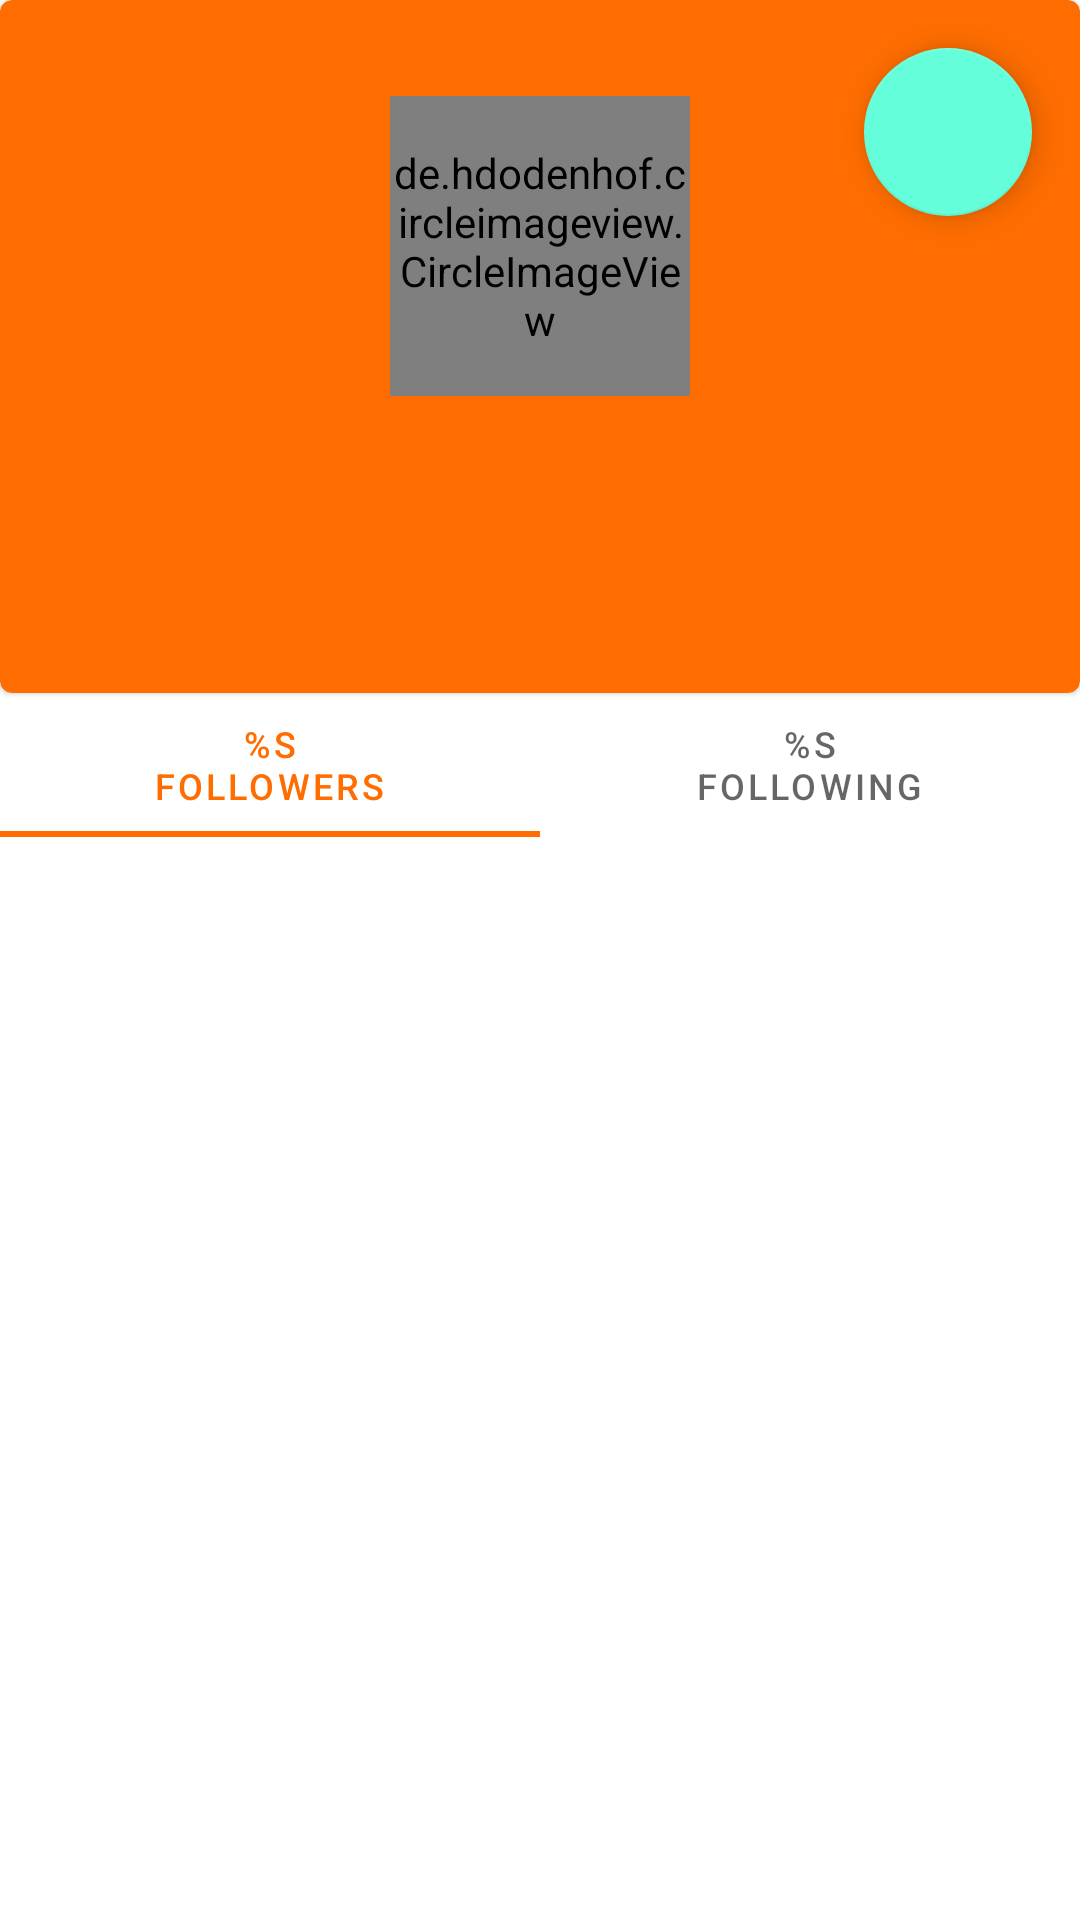

The Android layout XML behind this screen, and the referenced resources:
<!-- AndroidManifest.xml: application theme Theme.GitBros -->
<!-- res/layout/activity_detail.xml -->
<?xml version="1.0" encoding="utf-8"?>
<androidx.core.widget.NestedScrollView xmlns:android="http://schemas.android.com/apk/res/android"
    xmlns:app="http://schemas.android.com/apk/res-auto"
    xmlns:tools="http://schemas.android.com/tools"
    android:layout_width="match_parent"
    android:layout_height="match_parent"
    tools:context=".DetailActivity">

    <androidx.constraintlayout.widget.ConstraintLayout
        android:layout_width="match_parent"
        android:layout_height="match_parent">

        <com.google.android.material.card.MaterialCardView
            android:layout_width="match_parent"
            android:layout_height="0dp"
            app:cardBackgroundColor="@color/primaryColor"
            app:layout_constraintBottom_toTopOf="@id/guideline"
            app:layout_constraintEnd_toEndOf="parent"
            app:layout_constraintStart_toStartOf="parent"
            app:layout_constraintTop_toTopOf="parent">

            <androidx.constraintlayout.widget.ConstraintLayout
                android:layout_width="match_parent"
                android:layout_height="match_parent">

                <de.hdodenhof.circleimageview.CircleImageView
                    android:id="@+id/img_dtl_user"
                    android:layout_width="100dp"
                    android:layout_height="100dp"
                    android:layout_marginTop="32dp"
                    app:civ_border_color="@color/white"
                    app:civ_border_overlay="false"
                    app:civ_border_width="3dp"
                    app:layout_constraintEnd_toEndOf="parent"
                    app:layout_constraintHorizontal_bias="0.5"
                    app:layout_constraintStart_toStartOf="parent"
                    app:layout_constraintTop_toTopOf="parent"
                    tools:src="@tools:sample/avatars" />

                <TextView
                    android:id="@+id/tv_dtl_username"
                    android:layout_width="wrap_content"
                    android:layout_height="wrap_content"
                    android:layout_marginStart="176dp"
                    android:layout_marginTop="6dp"
                    android:layout_marginEnd="177dp"
                    android:textColor="@color/white"
                    android:textSize="18sp"
                    android:textStyle="bold"
                    app:layout_constraintEnd_toEndOf="parent"
                    app:layout_constraintHorizontal_bias="0.5"
                    app:layout_constraintStart_toStartOf="parent"
                    app:layout_constraintTop_toBottomOf="@+id/img_dtl_user"
                    tools:text="\@teddyrahsyah212" />

                <TextView
                    android:id="@+id/tv_dtl_name"
                    android:layout_width="wrap_content"
                    android:layout_height="wrap_content"
                    android:textColor="@color/white"
                    android:textSize="16sp"
                    app:layout_constraintEnd_toEndOf="parent"
                    app:layout_constraintHorizontal_bias="0.5"
                    app:layout_constraintStart_toStartOf="parent"
                    app:layout_constraintTop_toBottomOf="@+id/tv_dtl_username"
                    tools:text="Muhammad Teddy Rahmansyah" />

                <TextView
                    android:id="@+id/tv_dtl_repository"
                    android:layout_width="wrap_content"
                    android:layout_height="wrap_content"
                    android:layout_marginTop="8dp"
                    android:textColor="@color/white"
                    app:layout_constraintEnd_toEndOf="parent"
                    app:layout_constraintHorizontal_bias="0.5"
                    app:layout_constraintStart_toStartOf="parent"
                    app:layout_constraintTop_toBottomOf="@+id/tv_dtl_name"
                    tools:text="56 Repositories" />

                <com.google.android.material.floatingactionbutton.FloatingActionButton
                    android:id="@+id/fab_favorite"
                    android:layout_width="wrap_content"
                    android:layout_height="wrap_content"
                    android:layout_marginTop="16dp"
                    android:layout_marginEnd="16dp"
                    android:backgroundTint="@color/secondaryColor"
                    app:backgroundTint="@color/secondaryColor"
                    app:layout_constraintEnd_toEndOf="parent"
                    app:layout_constraintTop_toTopOf="parent"
                    app:srcCompat="@drawable/ic_star_outline" />

            </androidx.constraintlayout.widget.ConstraintLayout>
        </com.google.android.material.card.MaterialCardView>

        <androidx.constraintlayout.widget.Guideline
            android:id="@+id/guideline"
            android:layout_width="wrap_content"
            android:layout_height="wrap_content"
            android:orientation="horizontal"
            app:layout_constraintGuide_begin="231dp" />

        <com.google.android.material.tabs.TabLayout
            android:id="@+id/tabs"
            android:layout_width="match_parent"
            android:layout_height="wrap_content"
            app:layout_constraintEnd_toEndOf="parent"
            app:layout_constraintStart_toStartOf="parent"
            app:layout_constraintTop_toBottomOf="@id/guideline"
            app:tabIndicatorGravity="bottom">

            <com.google.android.material.tabs.TabItem
                android:layout_width="wrap_content"
                android:layout_height="wrap_content"
                android:text="@string/followers" />

            <com.google.android.material.tabs.TabItem
                android:layout_width="wrap_content"
                android:layout_height="wrap_content"
                android:text="@string/following" />

        </com.google.android.material.tabs.TabLayout>

        <androidx.viewpager2.widget.ViewPager2
            android:id="@+id/view_pager"
            android:layout_width="match_parent"
            android:layout_height="match_parent"
            app:layout_constraintBottom_toBottomOf="parent"
            app:layout_constraintEnd_toEndOf="parent"
            app:layout_constraintStart_toStartOf="parent"
            app:layout_constraintTop_toBottomOf="@id/tabs" />

    </androidx.constraintlayout.widget.ConstraintLayout>
</androidx.core.widget.NestedScrollView>
<!-- resources referenced by this layout -->
<resources>
  <color name="primaryColor">#ff6d00</color>
  <color name="secondaryColor">#64ffda</color>
  <color name="white">#F1F1F1</color>
  <string name="followers">%s\nFollowers</string>
  <string name="following">%s\nFollowing</string>
  <style name="Theme.GitBros" parent="Theme.MaterialComponents.DayNight.DarkActionBar">
          
          <item name="colorPrimary">@color/primaryColor</item>
          <item name="colorPrimaryVariant">@color/primaryDarkColor</item>
          <item name="colorOnPrimary">@color/white</item>
          
          <item name="colorSecondary">@color/secondaryLightColor</item>
          <item name="colorSecondaryVariant">@color/secondaryDarkColor</item>
          <item name="colorOnSecondary">@color/black</item>
          
          <item name="android:statusBarColor" tools:targetApi="l">?attr/colorPrimaryVariant</item>
          
      </style>
  <color name="primaryDarkColor">#c43c00</color>
  <color name="secondaryLightColor">#9effff</color>
  <color name="secondaryDarkColor">#14cba8</color>
  <color name="black">#FF000000</color>
</resources>
